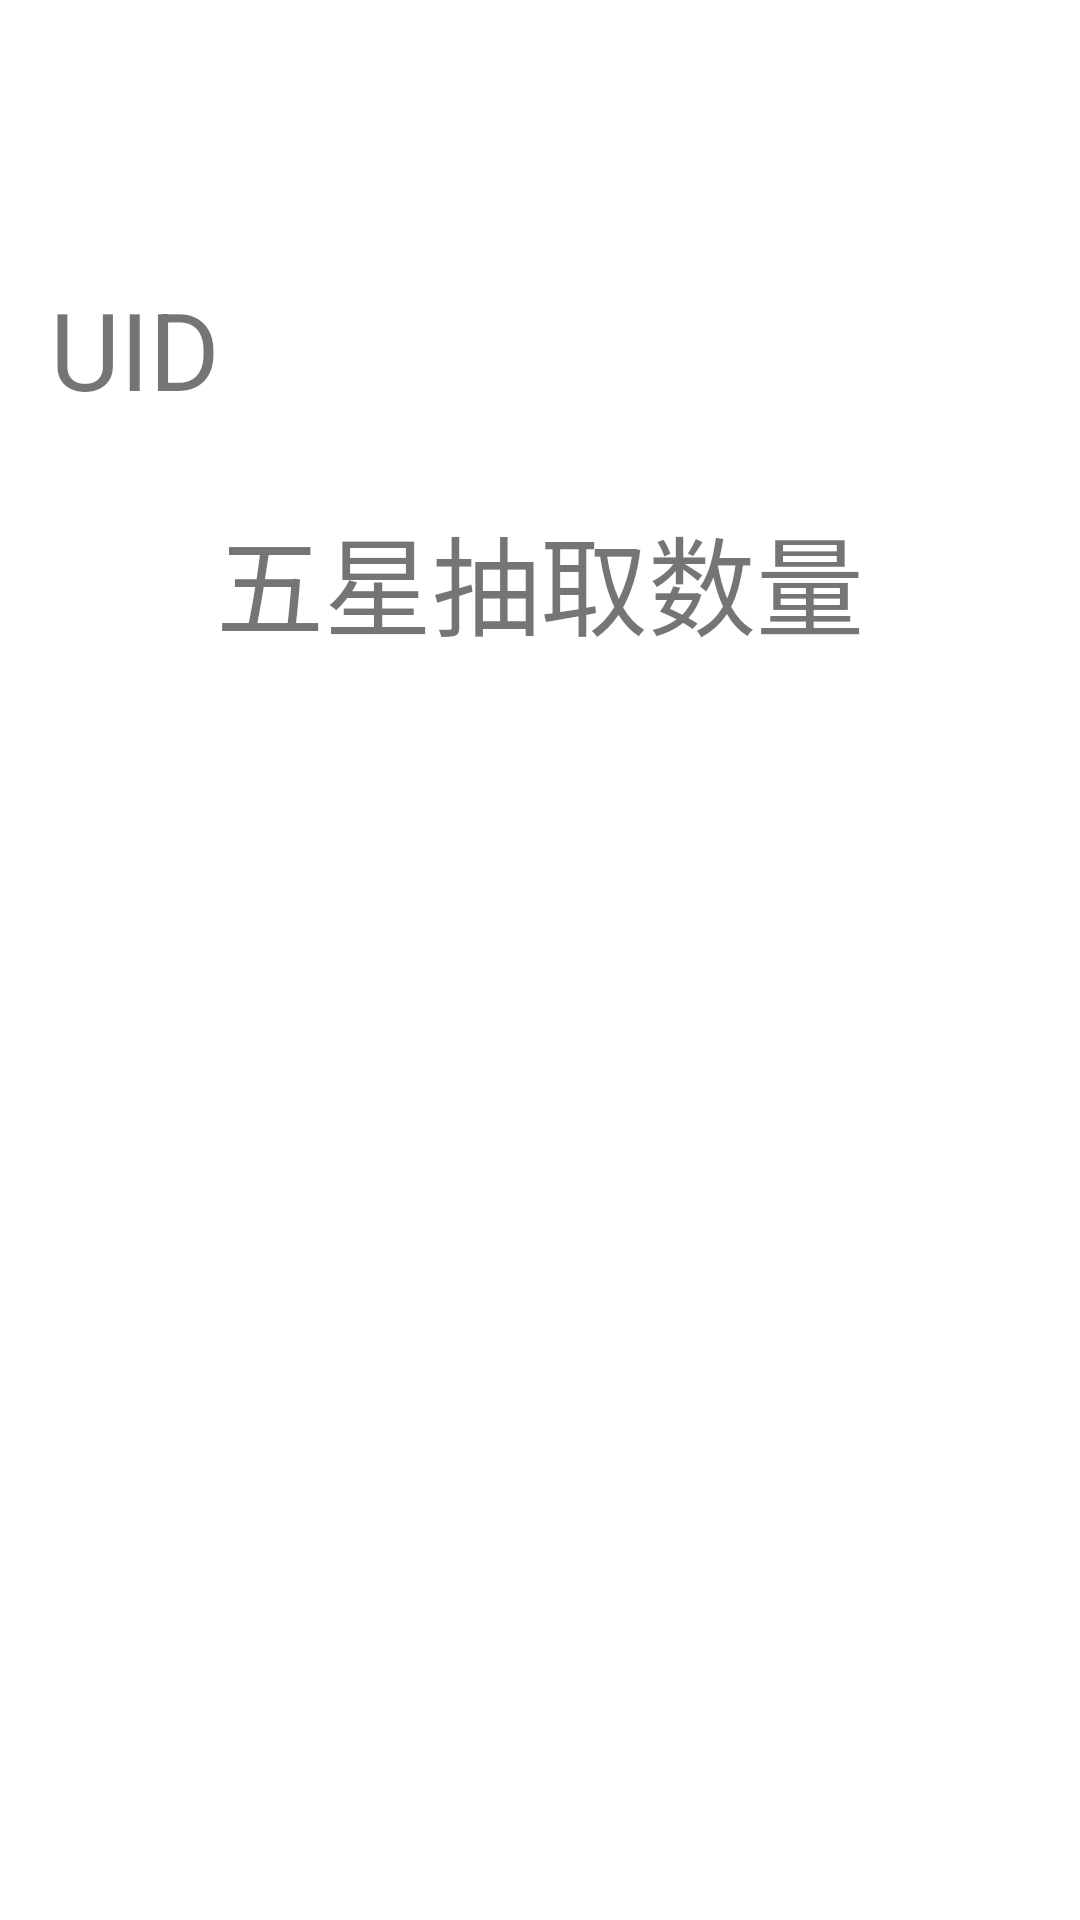

Write the Android layout XML for this screen, with the resource values it uses.
<!-- AndroidManifest.xml: application theme Theme.GenshinImpact -->
<!-- res/layout/activity_sampling_analysis.xml -->
<?xml version="1.0" encoding="utf-8"?>
<LinearLayout xmlns:android="http://schemas.android.com/apk/res/android"
    android:layout_width="match_parent"
    android:layout_height="match_parent"
    android:layout_weight="8"
    android:orientation="vertical">

    <TextView
        android:id="@+id/tv_user_name"
        android:layout_width="match_parent"
        android:layout_height="0dp"
        android:layout_weight="1"
        android:gravity="center"
        android:textSize="36sp" />

    <LinearLayout
        android:layout_width="match_parent"
        android:layout_height="0dp"
        android:layout_weight="1"
        android:orientation="horizontal">

        <TextView
            android:id="@+id/tv_uid_name"
            android:layout_width="0dp"
            android:layout_height="match_parent"
            android:layout_weight="1"
            android:gravity="center"
            android:text="@string/uid_name"
            android:textSize="36sp" />

        <TextView
            android:id="@+id/tv_uid"
            android:layout_width="0dp"
            android:layout_height="match_parent"
            android:layout_weight="3"
            android:gravity="center"
            android:textSize="36sp" />
    </LinearLayout>

    <TextView
        android:id="@+id/tv_details_info"
        android:layout_width="match_parent"
        android:layout_height="0dp"
        android:layout_weight="1"
        android:gravity="center"
        android:text="@string/five_star_number"
        android:textSize="36sp" />

    <LinearLayout
        android:layout_width="match_parent"
        android:layout_height="0dp"
        android:layout_weight="4"
        android:orientation="horizontal">

        <androidx.recyclerview.widget.RecyclerView
            android:id="@+id/rv_role_analysis_data"
            android:layout_width="0dp"
            android:layout_height="wrap_content"
            android:layout_weight="1" />

        <androidx.recyclerview.widget.RecyclerView
            android:id="@+id/rv_weapon_analysis_data"
            android:layout_width="0dp"
            android:layout_height="wrap_content"
            android:layout_weight="1" />

        <androidx.recyclerview.widget.RecyclerView
            android:id="@+id/rv_resident_analysis_data"
            android:layout_width="0dp"
            android:layout_height="wrap_content"
            android:layout_weight="1" />
    </LinearLayout>

    <LinearLayout
        android:layout_width="match_parent"
        android:layout_height="wrap_content"
        android:layout_weight="1">

        <TextView
            android:layout_width="0dp"
            android:layout_height="match_parent"
            android:layout_weight="1" />

        <TextView
            android:layout_width="0dp"
            android:layout_height="match_parent"
            android:layout_weight="1" />

        <TextView
            android:layout_width="0dp"
            android:layout_height="match_parent"
            android:layout_weight="1" />
    </LinearLayout>
</LinearLayout>
<!-- resources referenced by this layout -->
<resources>
  <string name="five_star_number">五星抽取数量</string>
  <string name="uid_name">UID</string>
  <style name="Theme.GenshinImpact" parent="Theme.MaterialComponents.DayNight.DarkActionBar">
          
          <item name="colorPrimary">@color/purple_500</item>
          <item name="colorPrimaryVariant">@color/purple_700</item>
          <item name="colorOnPrimary">@color/white</item>
          
          <item name="colorSecondary">@color/teal_200</item>
          <item name="colorSecondaryVariant">@color/teal_700</item>
          <item name="colorOnSecondary">@color/black</item>
          
          <item name="android:statusBarColor">?attr/colorPrimaryVariant</item>
          
      </style>
  <!-- not gathered from this repository: default colours our renderer supplied (Android Studio template values) -->
  <color name="purple_500">#FF6200EE</color>
  <color name="purple_700">#FF3700B3</color>
  <color name="teal_200">#FF03DAC5</color>
  <color name="teal_700">#FF018786</color>
  <color name="black">#FF000000</color>
  <color name="white">#FFFFFFFF</color>
</resources>
